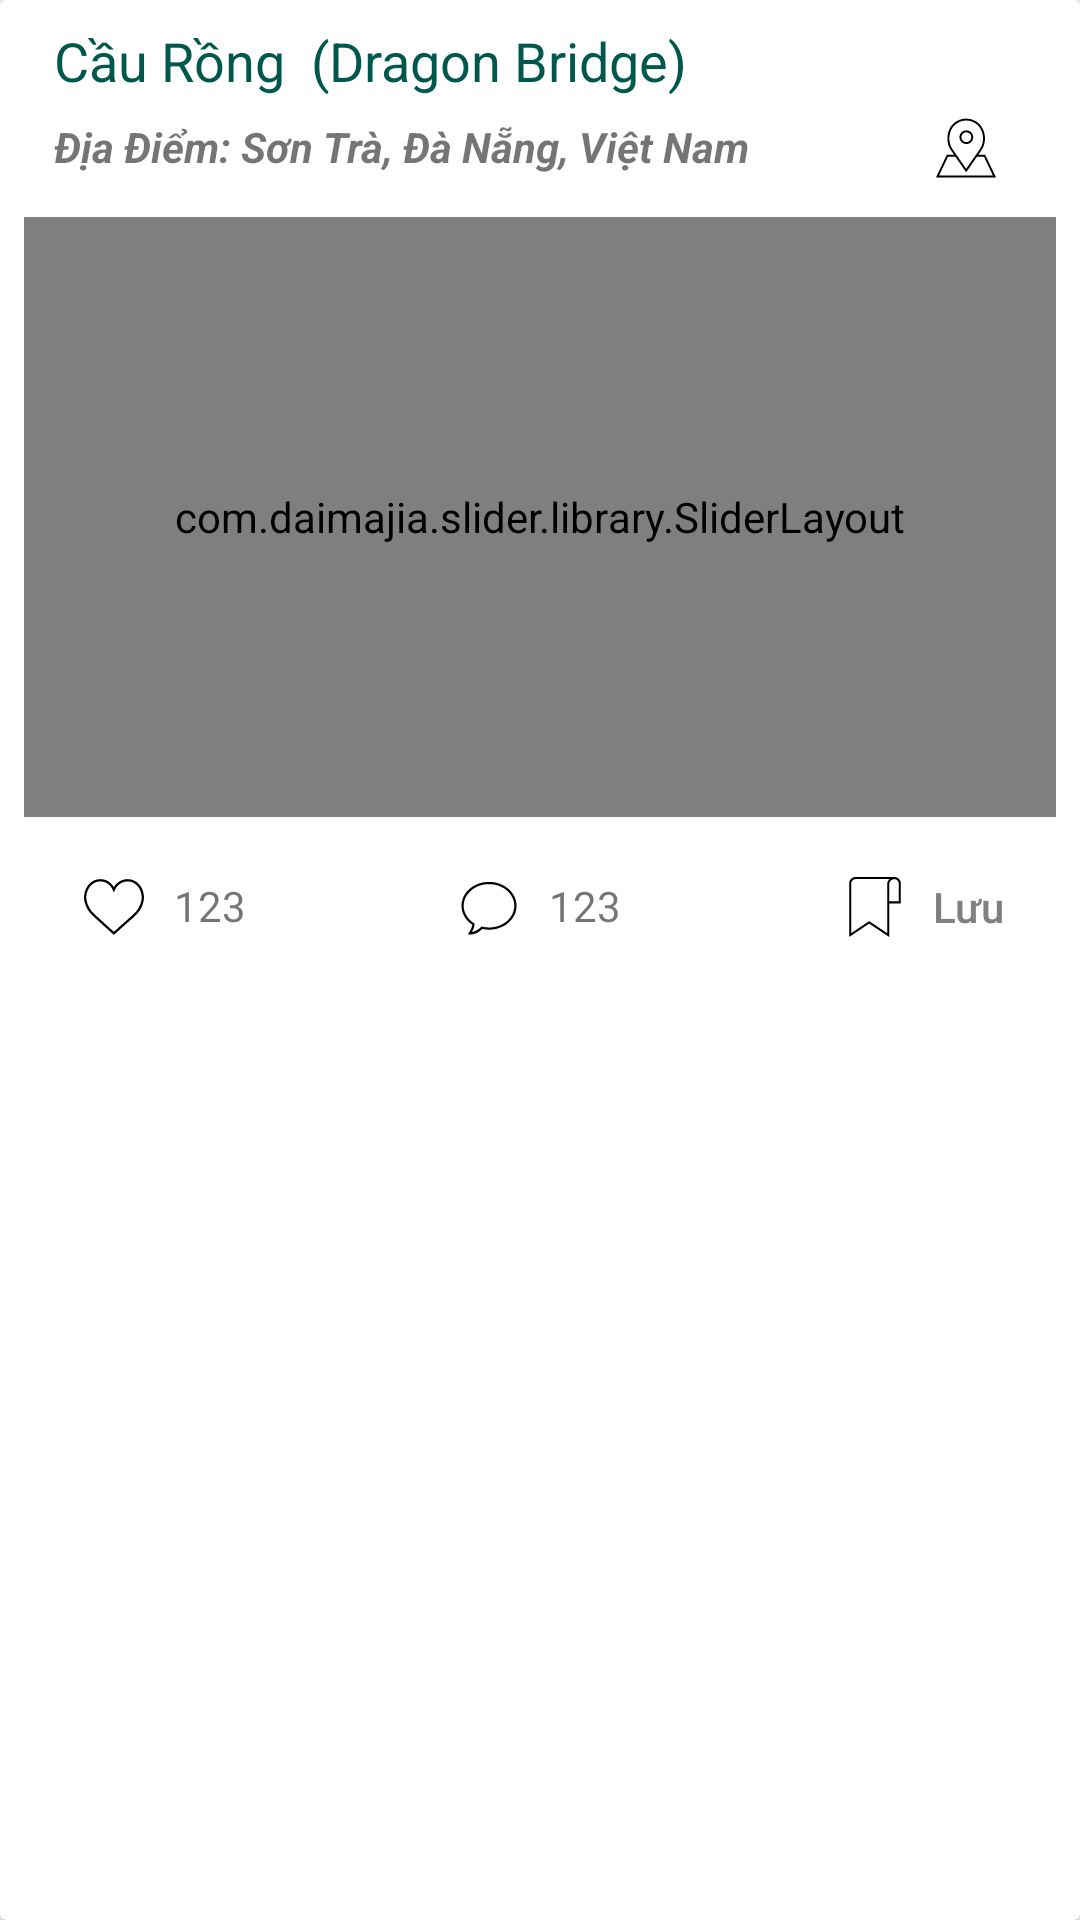

Here is an Android app screen rendered from its layout file. Give the layout XML and the strings, colors and styles it references.
<!-- AndroidManifest.xml: application theme AppTheme -->
<!-- res/layout/outstanding_element.xml -->
<?xml version="1.0" encoding="utf-8"?>
<android.support.v7.widget.CardView android:layout_height="wrap_content"
    android:layout_width="match_parent"
    xmlns:android="http://schemas.android.com/apk/res/android"
    android:layout_margin="10dp"
    android:id="@+id/cv_outstanding"

    >
    <RelativeLayout
        android:layout_width="match_parent"
        android:layout_height="wrap_content"
        android:padding="8dp"

       >
        <TextView
            android:id="@+id/nameOfPlace"
            android:layout_width="wrap_content"
            android:layout_height="wrap_content"
            android:text="Cầu Rồng  (Dragon Bridge)"
            android:textSize="18sp"
            android:textColor="@color/colorPrimaryDark"
            android:layout_marginLeft="10dp"
            />
        <TextView
            android:layout_below="@id/nameOfPlace"
            android:id="@+id/addressOfPlace"
            android:layout_width="match_parent"
            android:layout_marginEnd="45dp"
            android:layout_height="wrap_content"
            android:text="Địa Điểm: Sơn Trà, Đà Nẵng, Việt Nam"
            android:layout_marginTop="7dp"
            android:textStyle="bold|italic"
            android:layout_marginStart="10dp"
            />

        <ImageButton
            android:id="@+id/imb_location"
            android:layout_width="20dp"
            android:layout_height="20dp"
            android:layout_below="@id/nameOfPlace"
            android:layout_marginTop="7dp"
            android:layout_alignParentEnd="true"
            android:layout_marginEnd="20dp"
            android:background="?attr/selectableItemBackgroundBorderless"
            android:src="@drawable/ic_outstanding" />
        <TextView
            android:layout_toRightOf="@id/imb_location"
            android:layout_width="wrap_content"
            android:layout_height="wrap_content"
            android:text=""/>

        <com.daimajia.slider.library.SliderLayout
            android:id="@+id/iv_pictureOfPlace"
            android:layout_width="match_parent"
            android:layout_height="200dp"
            android:layout_below="@id/imb_location"
            android:layout_marginTop="13dp"
            >

        </com.daimajia.slider.library.SliderLayout>
        <RelativeLayout
            android:layout_below="@id/iv_pictureOfPlace"
            android:layout_width="match_parent"
            android:layout_height="wrap_content"
            android:layout_marginTop="20dp"
            >
            <ImageView
                android:id="@+id/iv_countsOfLikes"
                android:layout_width="20dp"
                android:layout_height="20dp"
                android:background="@drawable/ic_love_new"
                android:layout_marginLeft="20dp"
              />
            <TextView
                android:id="@+id/tv_countsOfLikes"
                android:layout_width="wrap_content"
                android:layout_height="wrap_content"
                android:text="123"
                android:layout_toRightOf="@id/iv_countsOfLikes"
                android:layout_marginLeft="10dp"/>
            <RelativeLayout

                android:layout_width="match_parent"
                android:layout_height="wrap_content"
                android:gravity="center"

                >
                <ImageView
                    android:id="@+id/imv_OfComments"
                    android:layout_width="20dp"
                    android:layout_height="20dp"
                    android:background="@drawable/ic_comments_new"
                    android:layout_centerHorizontal="true"
                    android:layout_toLeftOf="@id/tv_countsOfComments"
                    />

                <TextView
                    android:id="@+id/tv_countsOfComments"
                    android:layout_width="wrap_content"
                    android:layout_height="wrap_content"
                    android:text="123"
                    android:layout_marginLeft="10dp"
                    android:layout_centerHorizontal="true"
                    />
            </RelativeLayout>

            <Button
                android:layout_marginRight="-10dp"
                android:id="@+id/ib_bookmark"
                android:layout_width="80dp"
                android:layout_height="20dp"
                android:layout_alignParentEnd="true"
                android:layout_marginTop="0dp"
                android:layout_marginBottom="0dp"
                android:background="?attr/selectableItemBackgroundBorderless"
                android:drawableLeft="@drawable/ic_bookmark"
                android:drawablePadding="-28dp"
                android:text="Lưu"
                android:textAllCaps="false"
                android:gravity="center"
                android:paddingEnd="-10dp"
                android:textColor="#808080"
                />



        </RelativeLayout>
    </RelativeLayout>
</android.support.v7.widget.CardView>
<!-- resources referenced by this layout -->
<resources>
  <color name="colorPrimaryDark">#00574b</color>
  <!-- drawable ic_bookmark (drawable) -->
  <vector android:height="20dp" android:viewportHeight="56.868"
      android:viewportWidth="56.868" android:width="20dp" xmlns:android="http://schemas.android.com/apk/res/android">
      <path android:fillColor="#000000" android:pathData="M52.934,6.136c0,-3.324 -2.684,-6.053 -6,-6.126V0h-36.91c-3.358,0 -6.09,2.731 -6.09,6.09v50.778l19,-12.666l19,12.666V25h11V6.136zM39.934,53.132l-17,-11.334l-17,11.334V6.09c0,-2.255 1.835,-4.09 4.09,-4.09H42.04c-0.983,0.962 -1.682,2.212 -1.965,3.611l-0.001,0.003c-0.045,0.222 -0.08,0.448 -0.103,0.677C39.947,6.524 39.934,6.761 39.934,7v18V53.132zM50.934,23h-9V7c0,-0.34 0.035,-0.671 0.1,-0.992c0.387,-1.89 1.858,-3.399 3.728,-3.855c0.036,-0.009 0.068,-0.025 0.104,-0.032c0.243,-0.054 0.498,-0.073 0.753,-0.089c0.083,-0.005 0.162,-0.024 0.246,-0.025c2.246,0.037 4.069,1.881 4.069,4.129V23z"/>
  </vector>
  <!-- drawable ic_love_new (drawable) -->
  <vector xmlns:android="http://schemas.android.com/apk/res/android"
      android:width="512dp"
      android:height="512dp"
      android:viewportWidth="51.997"
      android:viewportHeight="51.997">
    <path
        android:pathData="M51.911,16.242C51.152,7.888 45.239,1.827 37.839,1.827c-4.93,0 -9.444,2.653 -11.984,6.905c-2.517,-4.307 -6.846,-6.906 -11.697,-6.906c-7.399,0 -13.313,6.061 -14.071,14.415c-0.06,0.369 -0.306,2.311 0.442,5.478c1.078,4.568 3.568,8.723 7.199,12.013l18.115,16.439l18.426,-16.438c3.631,-3.291 6.121,-7.445 7.199,-12.014C52.216,18.553 51.97,16.611 51.911,16.242zM49.521,21.261c-0.984,4.172 -3.265,7.973 -6.59,10.985L25.855,47.481L9.072,32.25c-3.331,-3.018 -5.611,-6.818 -6.596,-10.99c-0.708,-2.997 -0.417,-4.69 -0.416,-4.701l0.015,-0.101C2.725,9.139 7.806,3.826 14.158,3.826c4.687,0 8.813,2.88 10.771,7.515l0.921,2.183l0.921,-2.183c1.927,-4.564 6.271,-7.514 11.069,-7.514c6.351,0 11.433,5.313 12.096,12.727C49.938,16.57 50.229,18.264 49.521,21.261z"
        android:fillColor="#000000"/>
  </vector>
  <!-- drawable ic_outstanding (drawable) -->
  <vector android:height="20dp" android:viewportHeight="61.168"
      android:viewportWidth="61.168" android:width="20dp" xmlns:android="http://schemas.android.com/apk/res/android">
      <path android:fillColor="#000000" android:pathData="M30.938,26.584c3.859,0 7,-3.141 7,-7s-3.141,-7 -7,-7s-7,3.141 -7,7S27.078,26.584 30.938,26.584zM30.938,14.584c2.757,0 5,2.243 5,5s-2.243,5 -5,5s-5,-2.243 -5,-5S28.181,14.584 30.938,14.584z"/>
      <path android:fillColor="#000000" android:pathData="M50.216,37.584h-7.161l3.047,-4.4c5.755,-7.671 4.922,-20.28 -1.781,-26.982c-3.621,-3.622 -8.437,-5.617 -13.56,-5.617c-5.122,0 -9.938,1.995 -13.56,5.617c-6.703,6.702 -7.536,19.312 -1.804,26.952l3.068,4.431h-7.513L0,60.584h61.168L50.216,37.584zM17.02,31.984c-5.199,-6.933 -4.454,-18.32 1.596,-24.369c3.244,-3.244 7.558,-5.031 12.146,-5.031s8.901,1.787 12.146,5.031c6.05,6.049 6.795,17.437 1.573,24.399L30.761,51.827l-9.863,-14.243h0L17.02,31.984zM12.216,39.584h7.634l10.911,15.757l10.91,-15.757h7.281l9.048,19H3.168L12.216,39.584z"/>
  </vector>
  <style name="AppTheme" parent="Theme.AppCompat.Light.NoActionBar">
          
          <item name="colorPrimary">@color/colorPrimary</item>
          <item name="colorPrimaryDark">@color/colorPrimaryDark</item>
          <item name="colorAccent">@color/colorAccent</item>
          <item name="windowActionBar">false</item>
          <item name="windowNoTitle">true</item>
          <item name="android:windowContentTransitions">true</item>
      </style>
  <color name="colorPrimary">#008577</color>
  <color name="colorAccent">#D81B60</color>
</resources>
